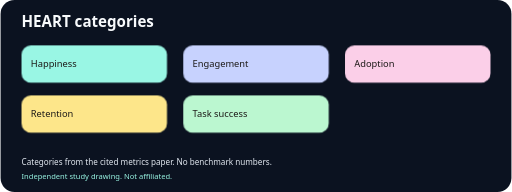
t = 0.00 s
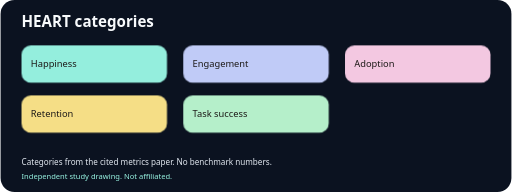
t = 0.35 s
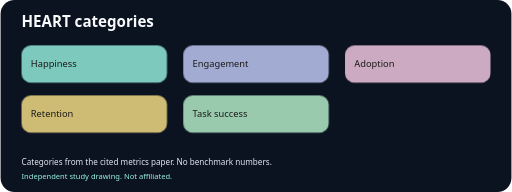
t = 1.05 s
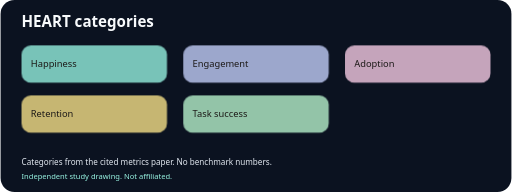
t = 1.40 s
t = 1.75 s: frame unchanged from t = 1.05 s, image omitted
t = 2.45 s: frame unchanged from t = 0.35 s, image omitted

The animated SVG that drew these frames (rendered in a browser with its animation timeline set to each time). Animation: 1 CSS @keyframes rule; one cycle of 2.80 s, repeats indefinitely.

<svg xmlns="http://www.w3.org/2000/svg" viewBox="0 0 878 330" role="img">
<title>HEART categories</title>
<style>
@keyframes baPulse { 50% { opacity: 0.78 } }
.ba-box { animation: baPulse 2.8s ease-in-out infinite; transform-box: fill-box; transform-origin: center; }
@media (prefers-reduced-motion: reduce) { .ba-box { animation: none } }
</style>
<rect width="100%" height="100%" rx="24" fill="#0b1220"/>
<text x="36" y="46" fill="#f8fafc" font-family="Segoe UI, sans-serif" font-size="26" font-weight="700">HEART categories</text>
<rect class="ba-box" x="36" y="78" width="250" height="64" rx="16" fill="#99f6e4"/>
<text x="52" y="115.0" fill="#1c1917" font-family="Segoe UI, sans-serif" font-size="16">Happiness</text>
<rect class="ba-box" x="314" y="78" width="250" height="64" rx="16" fill="#c7d2fe"/>
<text x="330" y="115.0" fill="#1c1917" font-family="Segoe UI, sans-serif" font-size="16">Engagement</text>
<rect class="ba-box" x="592" y="78" width="250" height="64" rx="16" fill="#fbcfe8"/>
<text x="608" y="115.0" fill="#1c1917" font-family="Segoe UI, sans-serif" font-size="16">Adoption</text>
<rect class="ba-box" x="36" y="164" width="250" height="64" rx="16" fill="#fde68a"/>
<text x="52" y="201.0" fill="#1c1917" font-family="Segoe UI, sans-serif" font-size="16">Retention</text>
<rect class="ba-box" x="314" y="164" width="250" height="64" rx="16" fill="#bbf7d0"/>
<text x="330" y="201.0" fill="#1c1917" font-family="Segoe UI, sans-serif" font-size="16">Task success</text>
<text x="36" y="284" fill="#e2e8f0" font-family="Segoe UI, sans-serif" font-size="14">Categories from the cited metrics paper. No benchmark numbers.</text>
<text x="36" y="308" fill="#99f6e4" font-family="Segoe UI, sans-serif" font-size="13">Independent study drawing. Not affiliated.</text>
<desc>Sources and go deeper. IIBA KnowledgeHub, including the BABOK Guide contents (standard). https://www.iiba.org/knowledgehub/ last checked 2026-10. BABOK Guide article on the IIBA knowledge hub (standard). confirm. last checked 2026-10. IIBA home (official). https://www.iiba.org/ last checked 2026-10. Manifesto for Agile Software Development (standard). https://agilemanifesto.org/ last checked 2026-10. Principles behind the Agile Manifesto (standard). https://agilemanifesto.org/principles.html last checked 2026-10. OMG, about BPMN 2.0 (standard). https://www.omg.org/spec/BPMN/2.0/About-BPMN last checked 2026-10. BPMN 2.0 specification PDF (standard). https://www.omg.org/spec/BPMN/2.0/PDF last checked 2026-10. OMG, about BPMN 2.0.2 (standard). https://www.omg.org/spec/BPMN/2.0.2/About-BPMN last checked 2026-10. OMG, about UML 2.5.1 (standard). https://www.omg.org/spec/UML/2.5.1/About-UML last checked 2026-10. UML 2.5.1 specification PDF (standard). https://www.omg.org/spec/UML/2.5.1/PDF last checked 2026-10. IIBA membership (community). https://www.iiba.org/membership/ last checked 2026-10. OMG managed communities (community). https://www.omg.org/communities/ last checked 2026-10. C4 model (official). https://c4model.com/ last checked 2026-10. Lucid BPMN tutorial (community). https://lucid.co/diagram/bpmn/tutorial last checked 2026-10. Google Research, user-centered metrics paper (official). https://research.google/pubs/measuring-the-user-experience-on-a-large-scale-user-centered-metrics-for-web-applications/ last checked 2026-10.</desc></svg>
